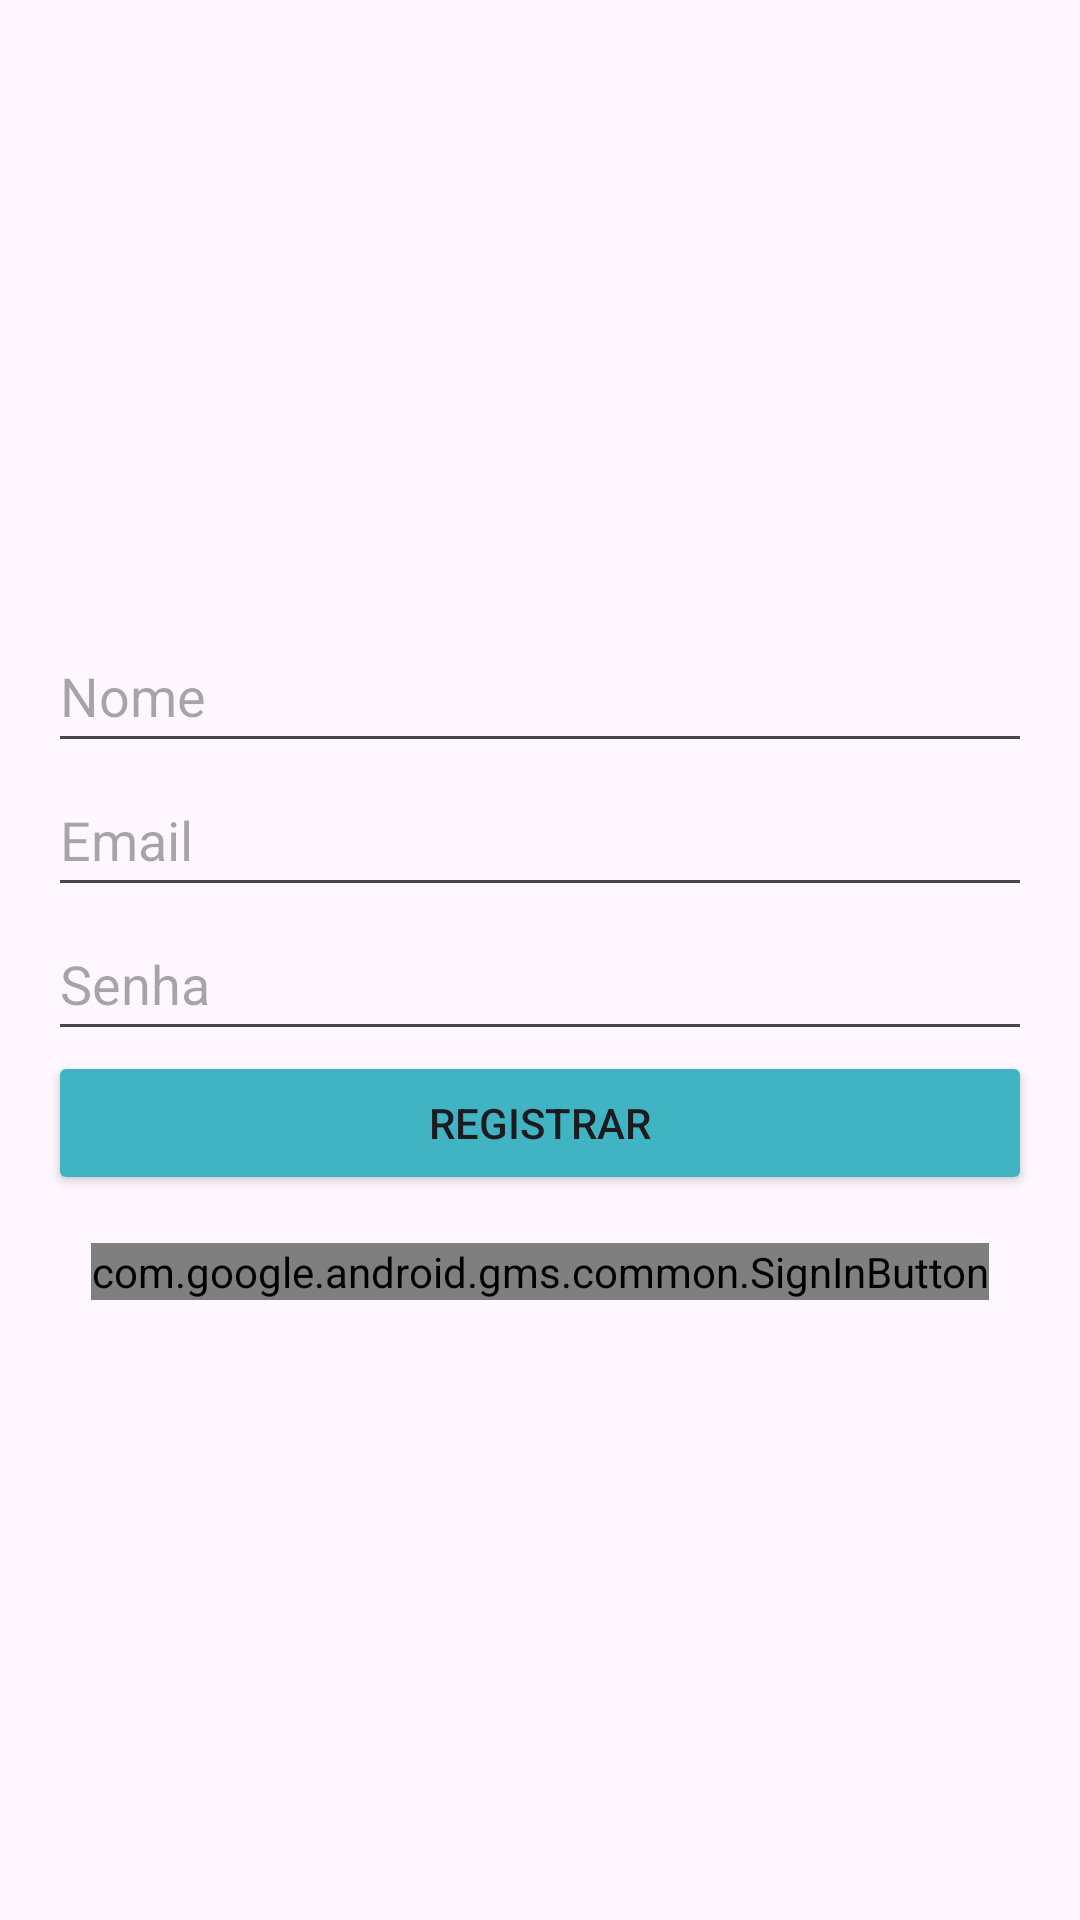

This screen was rendered from an Android layout file. Write that file and the resources it references.
<!-- AndroidManifest.xml: application theme Theme.ConcessionáriaAPP -->
<!-- res/layout/activity_register.xml -->
<?xml version="1.0" encoding="utf-8"?>
<androidx.constraintlayout.widget.ConstraintLayout xmlns:android="http://schemas.android.com/apk/res/android"
    xmlns:app="http://schemas.android.com/apk/res-auto"
    xmlns:tools="http://schemas.android.com/tools"
    android:layout_width="match_parent"
    android:layout_height="match_parent"
    tools:context=".RegisterActivity">





    <LinearLayout
        android:gravity="center"
        android:layout_width="match_parent"
        android:layout_height="match_parent"
        android:orientation="vertical"
        android:padding="16dp">


        <EditText
            android:id="@+id/editTextName"
            android:layout_width="match_parent"
            android:layout_height="wrap_content"
            android:hint="Nome"
            android:inputType="text"
            android:minHeight="48dp" />


        <EditText
            android:id="@+id/editTextEmail"
            android:layout_width="match_parent"
            android:layout_height="wrap_content"
            android:hint="Email"
            android:inputType="textEmailAddress"
            android:minHeight="48dp" />


        <EditText
            android:id="@+id/editTextPassword"
            android:layout_width="match_parent"
            android:layout_height="wrap_content"
            android:hint="Senha"
            android:inputType="textPassword"
            android:minHeight="48dp" />


        <Button
            android:id="@+id/buttonRegister"
            android:layout_width="match_parent"
            android:layout_height="wrap_content"
            android:text="Registrar"
            android:backgroundTint="@color/azulfraco"
            />
        <com.google.android.gms.common.SignInButton
            android:id="@+id/googleSignInButton"
            android:layout_width="wrap_content"
            android:layout_height="wrap_content"
            android:layout_gravity="center"
            android:layout_marginTop="16dp"
            />


    </LinearLayout>
</androidx.constraintlayout.widget.ConstraintLayout>
<!-- resources referenced by this layout -->
<resources>
  <color name="azulfraco">#40B4C3</color>
  <style name="Theme.ConcessionáriaAPP" parent="Base.Theme.ConcessionáriaAPP" />
  <style name="Base.Theme.ConcessionáriaAPP" parent="Theme.Material3.DayNight.NoActionBar">
          
          
      </style>
</resources>
